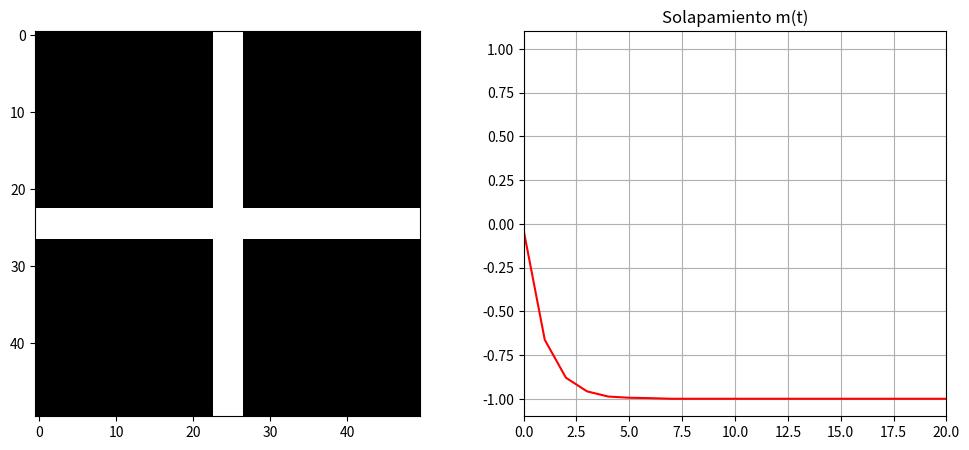

Write Python code to recreate this figure. (Note: this script raises an exception after producing the figure.)
import numpy as np
import matplotlib.pyplot as plt
from matplotlib.animation import FuncAnimation
import os

# --- CONFIGURACIÓN DE RUTA ---
PATH = r"C:\Users\Usuario\Desktop\2526_Computacional\voluntario2"
if not os.path.exists(PATH): 
    os.makedirs(PATH)

class HopfieldNet:
    def __init__(self, N):
        self.N = N
        self.num_neurons = N * N
        self.w = None
        self.theta = None
        self.patterns = []
        self.a = []

    def store_patterns(self, p_list):
        # Construye la matriz de pesos sinápticos usando la regla de Hebb[cite: 6, 13].
        self.patterns = [p.flatten() for p in p_list]
        self.a = [np.mean(p) for p in self.patterns] # a^mu: actividad media [cite: 13]
        self.w = np.zeros((self.num_neurons, self.num_neurons))

        # Optimización: Calculamos la matriz de pesos de una sola vez usando operaciones vectorizadas
        # Nota: El producto exterior (outer) suma la correlación de cada par de neuronas para cada patrón[cite: 13].
        for mu in range(len(self.patterns)):
            p_c = self.patterns[mu] - self.a[mu]
            self.w += np.outer(p_c, p_c)
            
        # Normalización y eliminación de autoconexiones [cite: 13, 15]
        self.w /= self.num_neurons
        np.fill_diagonal(self.w, 0) # autoconexiones wij,ij = 0 [cite: 15] 
        self.theta = 0.5 * np.sum(self.w, axis=1) # Umbral de disparo theta_ij [cite: 17] 

    def overlap(self, state, mu):
        # Calcula el solapamiento m^mu (fidelidad del recuerdo) [cite: 27]
        s = state.flatten()
        p = self.patterns[mu]
        a = self.a[mu]
        den = self.num_neurons * a * (1 - a)
        if den == 0: return 0
        return np.sum((p - a) * (s - a)) / den 

    def metropolis_step(self, state, T):
        # Dinámica de Metrópolis para minimizar el Hamiltoniano H[cite: 3, 37].
        s = state.flatten().astype(float)
        for _ in range(self.num_neurons):
            i = np.random.randint(0, self.num_neurons)
            delta_s = 1.0 - 2.0 * s[i] # Cambio de estado s: 0 <-> 1 [cite: 38]
            
            # Campo local h_i: influencia de la red sobre la neurona i
            h_i = np.dot(self.w[i], s)
            
            # Variación de energía Delta H [cite: 34]
            delta_E = delta_s * (self.theta[i] - h_i) 
            
            # Criterio de Metrópolis [cite: 37] 
            if delta_E <= 0 or np.random.rand() < np.exp(-delta_E / T):
                s[i] = 1.0 - s[i]
        return s.reshape((self.N, self.N))

def obtener_diccionario_letras(N):
    # Definimos plantillas 5x7 para las letras. 'X' es píxel activo, '.' es inactivo.
    # Esto permite tener todo el abecedario de forma compacta.
    plantillas = {
        'A': ["..X..", ".X.X.", "X...X", "XXXXX", "X...X", "X...X", "X...X"],
        'B': ["XXXX.", "X...X", "XXXX.", "X...X", "X...X", "XXXX.", "....."],
        'C': [".XXXX", "X....", "X....", "X....", "X....", ".XXXX", "....."],
        'D': ["XXXX.", "X...X", "X...X", "X...X", "X...X", "XXXX.", "....."],
        'E': ["XXXXX", "X....", "XXXX.", "X....", "X....", "XXXXX", "....."],
        'F': ["XXXXX", "X....", "XXXX.", "X....", "X....", "X....", "....."],
        'G': [".XXXX", "X....", "X..XX", "X...X", "X...X", ".XXXX", "....."],
        'H': ["X...X", "X...X", "XXXXX", "X...X", "X...X", "X...X", "....."],
        'I': ["XXXXX", "..X..", "..X..", "..X..", "..X..", "XXXXX", "....."],
        'J': ["..XXX", "...X.", "...X.", "...X.", "X..X.", ".XX..", "....."],
        'K': ["X...X", "X..X.", "XXX..", "X..X.", "X...X", "X...X", "....."],
        'L': ["X....", "X....", "X....", "X....", "X....", "XXXXX", "....."],
        'M': ["X...X", "XX.XX", "X.X.X", "X...X", "X...X", "X...X", "....."],
        'N': ["X...X", "XX..X", "X.X.X", "X..XX", "X...X", "X...X", "....."],
        'O': [".XXX.", "X...X", "X...X", "X...X", "X...X", ".XXX.", "....."],
        'P': ["XXXX.", "X...X", "XXXX.", "X....", "X....", "X....", "....."],
        'Q': [".XXX.", "X...X", "X...X", "X.X.X", "X..X.", ".XX.X", "....."],
        'R': ["XXXX.", "X...X", "XXXX.", "X.X..", "X..X.", "X...X", "....."],
        'S': [".XXXX", "X....", ".XXX.", "....X", "XXXX.", ".....", "....."],
        'T': ["XXXXX", "..X..", "..X..", "..X..", "..X..", "..X..", "....."],
        'U': ["X...X", "X...X", "X...X", "X...X", "X...X", ".XXX.", "....."],
        'V': ["X...X", "X...X", "X...X", "X...X", ".X.X.", "..X..", "....."],
        'W': ["X...X", "X...X", "X...X", "X.X.X", "XX.XX", "X...X", "....."],
        'X': ["X...X", ".X.X.", "..X..", ".X.X.", "X...X", "X...X", "....."],
        'Y': ["X...X", ".X.X.", "..X..", "..X..", "..X..", "..X..", "....."],
        'Z': ["XXXXX", "....X", "...X.", "..X..", ".X...", "XXXXX", "....."]
    }
    
    diccionario = {}
    for letra, lineas in plantillas.items():
        # Convertimos la plantilla de texto a una matriz numérica
        matriz_pequeña = np.array([[1 if c == 'X' else 0 for c in fila] for fila in lineas])
        # Escalamos la matriz pequeña para que encaje en el tamaño N x N de la red [cite: 22]
        diccionario[letra] = np.kron(matriz_pequeña, np.ones((N // 7 + 1, N // 5 + 1)))[:N, :N]
    return diccionario

def run_all_tasks():
    T_low = 1e-4

    # --- TAREA 1: ANIMACIÓN (N=50) ---
    print("Generando GIF de la Tarea 1...")
    N1 = 50
    p1 = np.zeros((N1, N1))
    p1[N1//2-2:N1//2+2, :] = 1
    p1[:, N1//2-2:N1//2+2] = 1 # Patrón en cruz [cite: 22]
    net1 = HopfieldNet(N1)
    net1.store_patterns([p1])
    state = np.random.randint(0, 2, (N1, N1))
    
    fig, (ax1, ax2) = plt.subplots(1, 2, figsize=(12, 5))
    im = ax1.imshow(state, cmap='binary')
    line, = ax2.plot([], [], 'r-')
    ax2.set_xlim(0, 20); ax2.set_ylim(-1.1, 1.1)
    ax2.set_title("Solapamiento m(t)")
    ax2.grid(True)
    m_hist = []

    def update(frame):
        nonlocal state
        m_hist.append(net1.overlap(state, 0))
        im.set_data(state)
        line.set_data(range(len(m_hist)), m_hist)
        state = net1.metropolis_step(state, T_low)
        return im, line

    ani = FuncAnimation(fig, update, frames=21, blit=True)
    ani.save(os.path.join(PATH, "evolucion_hopfield.gif"), writer='pillow')
    plt.close()

    # --- TAREA 3: INTERACCIÓN CON EL USUARIO (N=30) ---
    print("\n--- INICIANDO TAREA 3 ---")
    N3 = 30
    dict_letras = obtener_diccionario_letras(N3)
    
    while True:
        entrada = input("Introduce 3 letras de la A a la Z (ej: ABC): ").upper()
        if len(entrada) == 3 and all(c in dict_letras for c in entrada):
            break
        print("Entrada no válida. Por favor, introduce exactamente 3 letras.")

    letras_elegidas = [dict_letras[c] for c in entrada]
    net3 = HopfieldNet(N3)
    net3.store_patterns(letras_elegidas) # Almacenamos varios patrones a la vez 

    # Partimos de la primera letra elegida deformada un 30% 
    print(f"Simulando recuperación de la letra '{entrada[0]}'...")
    s_test = letras_elegidas[0].copy()
    ruido = np.random.rand(N3, N3) < 0.3
    s_test[ruido] = 1 - s_test[ruido]

    m_hist_3 = {i: [] for i in range(3)}
    for _ in range(20):
        for i in range(3):
            m_hist_3[i].append(net3.overlap(s_test, i))
        s_test = net3.metropolis_step(s_test, T_low)

    plt.figure()
    for i in range(3):
        plt.plot(m_hist_3[i], label=f"Letra {entrada[i]}")
    plt.title(f"Tarea 3: Evolución con letras {entrada}")
    plt.xlabel("Pasos Monte Carlo"); plt.ylabel("Solapamiento m")
    plt.legend(); plt.grid()
    plt.savefig(os.path.join(PATH, "tarea3_letras_usuario.png"))
    print(f"Gráfica guardada en {PATH}")

    # --- TAREA 4: CAPACIDAD (N=20) ---
    print("\nCalculando Tarea 4: Capacidad Crítica...")
    N4 = 20
    P_vals = np.arange(1, 101, 10) # Patrones aleatorios para estresar la red [cite: 31, 32]
    recuperados = []
    Pc = 0
    for P in P_vals:
        p_list = [(np.random.rand(N4, N4) > 0.5).astype(int) for _ in range(P)]
        net4 = HopfieldNet(N4)
        net4.store_patterns(p_list)
        count = sum(1 for mu in range(P) if net4.overlap(net4.metropolis_step(p_list[mu].copy(), T_low), mu) > 0.75)
        recuperados.append(count)
        if count >= P * 0.9: Pc = P

    alpha_c = Pc / (N4*N4) # alpha_c = Pc / N^2 
    print(f"Resultado T4: alpha_c = {alpha_c:.4f}")

    plt.figure()
    plt.plot(P_vals, recuperados, 's-', label="Recordados")
    plt.plot(P_vals, P_vals, '--k', alpha=0.3, label="Límite Ideal")
    plt.axvline(x=Pc, color='r', label=f'Pc={Pc}')
    plt.legend(); plt.grid()
    plt.savefig(os.path.join(PATH, "tarea4_capacidad.png"))

if __name__ == "__main__":
    run_all_tasks()
